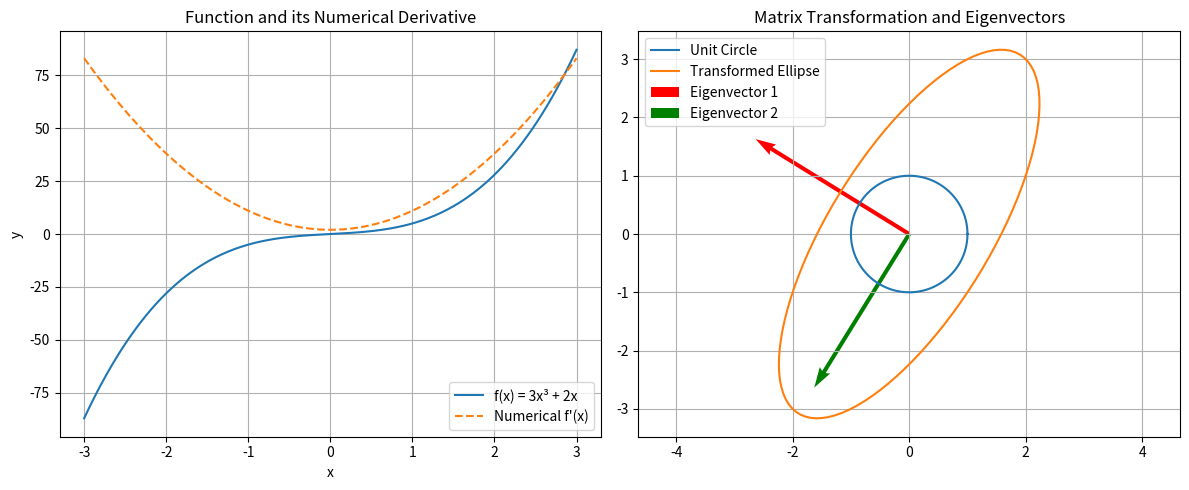

Python code for this plot:
import numpy as np
import matplotlib.pyplot as plt

def numerical_derivative(f, x, dx=1e-5):
    return (f(x + dx) - f(x - dx)) / (2 * dx)

def f(x):
    return 3 * x**3 + 2 * x

# Plot function and derivative
x_vals = np.linspace(-3, 3, 400)
y_vals = f(x_vals)
dy_vals = numerical_derivative(f, x_vals)

plt.figure(figsize=(12,5))

plt.subplot(1, 2, 1)
plt.plot(x_vals, y_vals, label='f(x) = 3x³ + 2x')
plt.plot(x_vals, dy_vals, '--', label="Numerical f'(x)")
plt.title('Function and its Numerical Derivative')
plt.xlabel('x')
plt.ylabel('y')
plt.legend()
plt.grid(True)

# Matrix transformation visualization
A = np.array([[2, 1],
              [1, 3]])

theta = np.linspace(0, 2*np.pi, 100)
circle = np.array([np.cos(theta), np.sin(theta)])  # unit circle points
ellipse = A @ circle

eigvals, eigvecs = np.linalg.eig(A)

plt.subplot(1, 2, 2)
plt.plot(circle[0], circle[1], label='Unit Circle')
plt.plot(ellipse[0], ellipse[1], label='Transformed Ellipse')
plt.quiver(0, 0, eigvecs[0,0], eigvecs[1,0], color='r', scale=3, label='Eigenvector 1')
plt.quiver(0, 0, eigvecs[0,1], eigvecs[1,1], color='g', scale=3, label='Eigenvector 2')
plt.axis('equal')
plt.title('Matrix Transformation and Eigenvectors')
plt.legend()
plt.grid(True)

plt.tight_layout()
plt.show()
